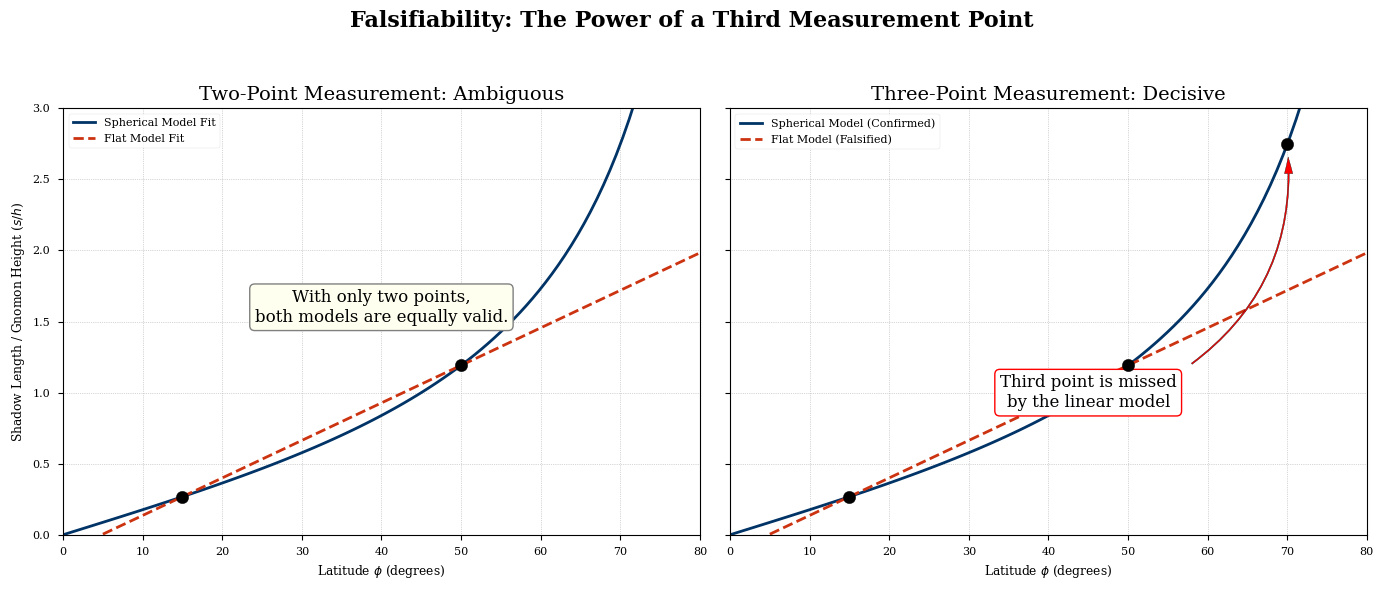

Source code (Python):
import matplotlib.pyplot as plt
import numpy as np

# --- Setup for Professional Publication Quality ---
plt.style.use('seaborn-v0_8-paper')
plt.rcParams['font.family'] = 'serif'
plt.rcParams['font.size'] = 12

# --- Figure and Axis Setup (1 row, 2 columns) ---
fig, (ax1, ax2) = plt.subplots(1, 2, figsize=(14, 6), sharey=True)
fig.suptitle("Falsifiability: The Power of a Third Measurement Point", fontsize=16, weight='bold')

# --- Generate "True" Data from a Spherical World ---
true_phi = np.array([15, 50, 70])
true_s = np.tan(np.deg2rad(true_phi))
phi_range = np.linspace(0, 80, 100)

# --- PANEL 1: Two-Point Measurement (Ambiguous) ---
ax1.set_title("Two-Point Measurement: Ambiguous", fontsize=14)
# Plot the two data points
ax1.scatter(true_phi[:2], true_s[:2], color='black', s=80, zorder=10)

# Plot the spherical curve that fits them
s_spherical = np.tan(np.deg2rad(phi_range))
ax1.plot(phi_range, s_spherical, color='#003366', lw=2, label='Spherical Model Fit')

# Plot the flat-earth line that fits them
# Fit a line: y = mx + c (c is 0 for flat model from subsolar point)
m = (true_s[1] - true_s[0]) / (true_phi[1] - true_phi[0])
s_flat = m * phi_range
# A slightly better fit for a line that doesn't go through 0,0
z = np.polyfit(true_phi[:2], true_s[:2], 1)
p = np.poly1d(z)
ax1.plot(phi_range, p(phi_range), color='#CC3311', ls='--', lw=2, label='Flat Model Fit')

ax1.text(40, 1.5, "With only two points,\nboth models are equally valid.", ha='center',
         bbox=dict(boxstyle="round,pad=0.3", fc="ivory", ec="gray", lw=1))
ax1.legend()
ax1.set_xlabel('Latitude $\\phi$ (degrees)')
ax1.set_ylabel('Shadow Length / Gnomon Height ($s/h$)')


# --- PANEL 2: Three-Point Measurement (Decisive) ---
ax2.set_title("Three-Point Measurement: Decisive", fontsize=14)
# Plot all three points
ax2.scatter(true_phi, true_s, color='black', s=80, zorder=10)

# Plot the same curves from Panel 1
ax2.plot(phi_range, s_spherical, color='#003366', lw=2, label='Spherical Model (Confirmed)')
ax2.plot(phi_range, p(phi_range), color='#CC3311', ls='--', lw=2, label='Flat Model (Falsified)')

# Annotate the failure of the flat model
ax2.annotate('Third point is missed\nby the linear model',
             xy=(true_phi[2], true_s[2]),
             xytext=(45, 1.0),
             arrowprops=dict(facecolor='red', shrink=0.05, width=1, headwidth=6, connectionstyle="arc3,rad=0.3"),
             ha='center', va='center', fontsize=12, bbox=dict(boxstyle="round,pad=0.3", fc="white", ec="red", lw=1))
ax2.legend()
ax2.set_xlabel('Latitude $\\phi$ (degrees)')

# --- Final Touches for Both Panels ---
for ax in [ax1, ax2]:
    ax.grid(True, which='both', linestyle=':', linewidth=0.5)
    ax.set_xlim(0, 80)
    ax.set_ylim(0, 3.0)

plt.tight_layout(rect=[0, 0, 1, 0.95])
plt.savefig("figure_14_twopoint_vs_threepoint.png", dpi=300)
plt.show()